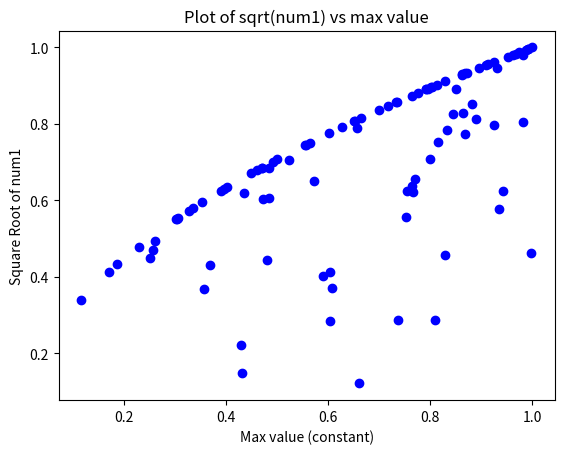

Python code for this plot:
import numpy as np
import matplotlib.pyplot as plt

# Generate two arrays of 1000
#  random float values between 0 and 1
num1 = np.random.uniform(0,1, size = 100)
num2 = np.random.uniform(0,1, size = 100)


# Find the maximum value from the concatenated array
x = np.maximum(num1,num2)

# Compute the square root of num1
y = np.sqrt(num1)

# Plot y with an array of x values
#plt.xscale("log")
#plt.yscale("log")
plt.plot(np.full(100, x), y, marker = "o", linestyle='None', color='b', label='Dotted Line')
plt.xlabel("Max value (constant)")
plt.ylabel("Square Root of num1")
plt.title("Plot of sqrt(num1) vs max value")
plt.show()
